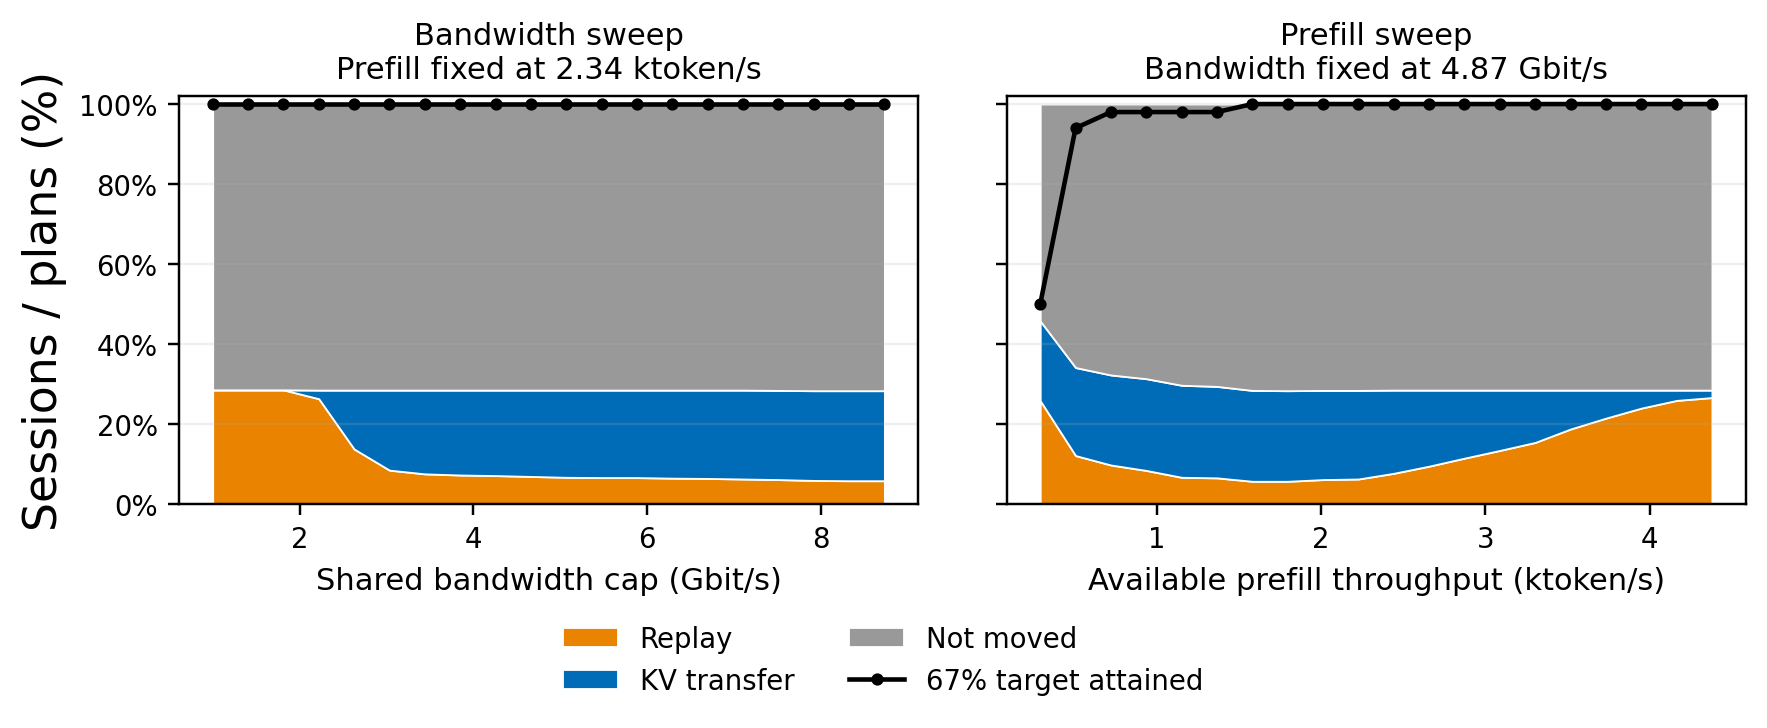

The file beside this chart, header and first rows:
sweep, level, bandwidth_cap_gbps, prefill_available_tps, plans, target_met_rate, action, session_count, session_share
bandwidth, 0, 1.0, 2336, 50, 1.0, replay, 400, 0.2857
bandwidth, 0, 1.0, 2336, 50, 1.0, kv_transfer, 0, 0.0
bandwidth, 0, 1.0, 2336, 50, 1.0, not_moved, 1000, 0.7143
bandwidth, 1, 1.407, 2336, 50, 1.0, replay, 400, 0.2857
bandwidth, 1, 1.407, 2336, 50, 1.0, kv_transfer, 0, 0.0
bandwidth, 1, 1.407, 2336, 50, 1.0, not_moved, 1000, 0.7143
bandwidth, 2, 1.814, 2336, 50, 1.0, replay, 400, 0.2857
bandwidth, 2, 1.814, 2336, 50, 1.0, kv_transfer, 0, 0.0
bandwidth, 2, 1.814, 2336, 50, 1.0, not_moved, 1000, 0.7143
bandwidth, 3, 2.221, 2336, 50, 1.0, replay, 369, 0.2636
bandwidth, 3, 2.221, 2336, 50, 1.0, kv_transfer, 30, 0.02143
bandwidth, 3, 2.221, 2336, 50, 1.0, not_moved, 1001, 0.715
bandwidth, 4, 2.628, 2336, 50, 1.0, replay, 193, 0.1379
bandwidth, 4, 2.628, 2336, 50, 1.0, kv_transfer, 206, 0.1471
bandwidth, 4, 2.628, 2336, 50, 1.0, not_moved, 1001, 0.715
bandwidth, 5, 3.035, 2336, 50, 1.0, replay, 119, 0.085
bandwidth, 5, 3.035, 2336, 50, 1.0, kv_transfer, 280, 0.2
bandwidth, 5, 3.035, 2336, 50, 1.0, not_moved, 1001, 0.715
bandwidth, 6, 3.442, 2336, 50, 1.0, replay, 106, 0.07571
bandwidth, 6, 3.442, 2336, 50, 1.0, kv_transfer, 293, 0.2093
bandwidth, 6, 3.442, 2336, 50, 1.0, not_moved, 1001, 0.715
bandwidth, 7, 3.849, 2336, 50, 1.0, replay, 102, 0.07286
bandwidth, 7, 3.849, 2336, 50, 1.0, kv_transfer, 297, 0.2121
bandwidth, 7, 3.849, 2336, 50, 1.0, not_moved, 1001, 0.715
bandwidth, 8, 4.256, 2336, 50, 1.0, replay, 100, 0.07143
bandwidth, 8, 4.256, 2336, 50, 1.0, kv_transfer, 299, 0.2136
bandwidth, 8, 4.256, 2336, 50, 1.0, not_moved, 1001, 0.715
bandwidth, 9, 4.663, 2336, 50, 1.0, replay, 97, 0.06929
bandwidth, 9, 4.663, 2336, 50, 1.0, kv_transfer, 302, 0.2157
bandwidth, 9, 4.663, 2336, 50, 1.0, not_moved, 1001, 0.715
bandwidth, 10, 5.07, 2336, 50, 1.0, replay, 94, 0.06714
bandwidth, 10, 5.07, 2336, 50, 1.0, kv_transfer, 305, 0.2179
bandwidth, 10, 5.07, 2336, 50, 1.0, not_moved, 1001, 0.715
bandwidth, 11, 5.477, 2336, 50, 1.0, replay, 93, 0.06643
bandwidth, 11, 5.477, 2336, 50, 1.0, kv_transfer, 306, 0.2186
bandwidth, 11, 5.477, 2336, 50, 1.0, not_moved, 1001, 0.715
bandwidth, 12, 5.884, 2336, 50, 1.0, replay, 93, 0.06643
bandwidth, 12, 5.884, 2336, 50, 1.0, kv_transfer, 306, 0.2186
bandwidth, 12, 5.884, 2336, 50, 1.0, not_moved, 1001, 0.715
bandwidth, 13, 6.291, 2336, 50, 1.0, replay, 91, 0.065
bandwidth, 13, 6.291, 2336, 50, 1.0, kv_transfer, 308, 0.22
bandwidth, 13, 6.291, 2336, 50, 1.0, not_moved, 1001, 0.715
bandwidth, 14, 6.698, 2336, 50, 1.0, replay, 90, 0.06429
bandwidth, 14, 6.698, 2336, 50, 1.0, kv_transfer, 309, 0.2207
bandwidth, 14, 6.698, 2336, 50, 1.0, not_moved, 1001, 0.715
bandwidth, 15, 7.105, 2336, 50, 1.0, replay, 88, 0.06286
bandwidth, 15, 7.105, 2336, 50, 1.0, kv_transfer, 311, 0.2221
bandwidth, 15, 7.105, 2336, 50, 1.0, not_moved, 1001, 0.715
bandwidth, 16, 7.512, 2336, 50, 1.0, replay, 86, 0.06143
bandwidth, 16, 7.512, 2336, 50, 1.0, kv_transfer, 312, 0.2229
bandwidth, 16, 7.512, 2336, 50, 1.0, not_moved, 1002, 0.7157
bandwidth, 17, 7.919, 2336, 50, 1.0, replay, 83, 0.05929
bandwidth, 17, 7.919, 2336, 50, 1.0, kv_transfer, 314, 0.2243
bandwidth, 17, 7.919, 2336, 50, 1.0, not_moved, 1003, 0.7164
bandwidth, 18, 8.326, 2336, 50, 1.0, replay, 82, 0.05857
bandwidth, 18, 8.326, 2336, 50, 1.0, kv_transfer, 315, 0.225
bandwidth, 18, 8.326, 2336, 50, 1.0, not_moved, 1003, 0.7164
bandwidth, 19, 8.733, 2336, 50, 1.0, replay, 82, 0.05857
bandwidth, 19, 8.733, 2336, 50, 1.0, kv_transfer, 315, 0.225
bandwidth, 19, 8.733, 2336, 50, 1.0, not_moved, 1003, 0.7164
... 60 more rows
